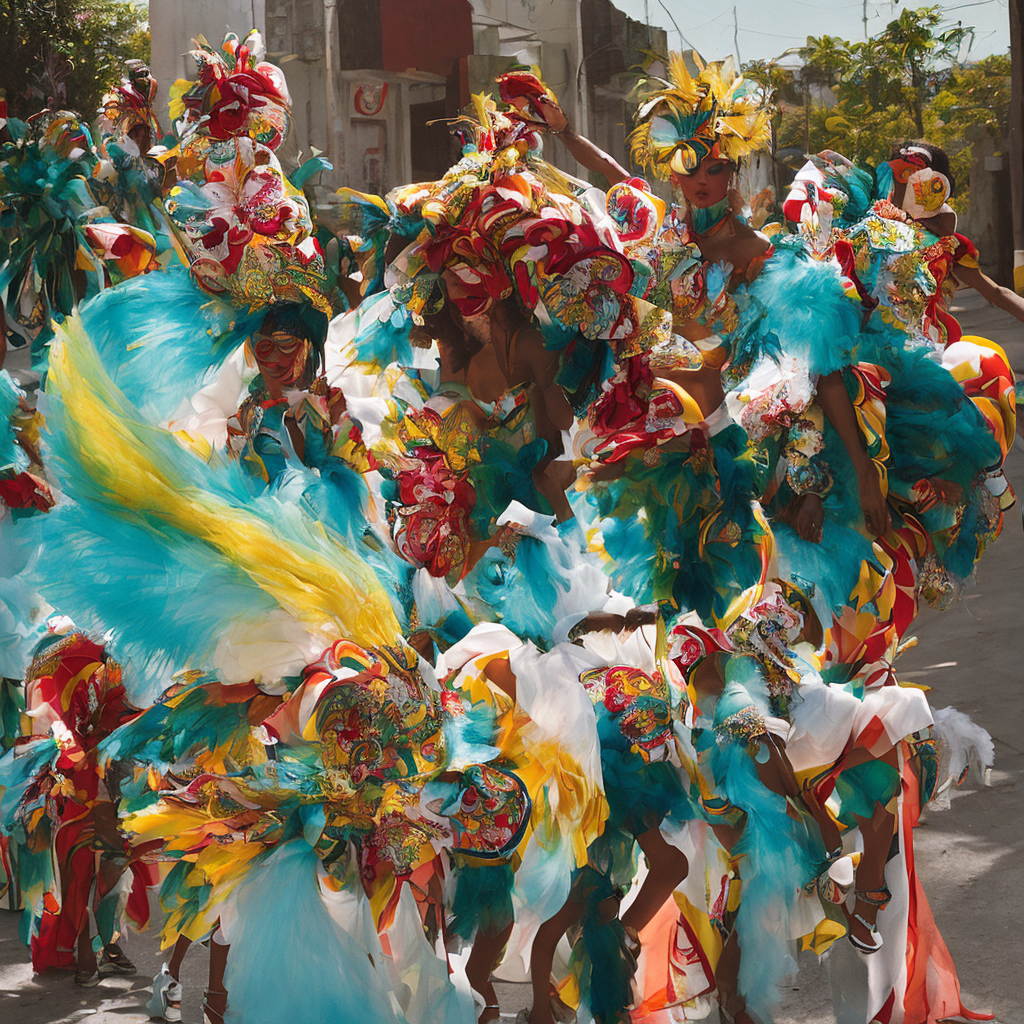
Generation parameters embedded in this image by InvokeAI (PNG metadata text chunk, JSON):
{"app_version":"3.3.0post3","generation_mode":"txt2img","positive_prompt":"style of Miles Aldridge, rio carnival streets of mexico, acrylic, neutral palette","negative_prompt":"Pixelated, colourful\nBlurry\nText\nWatermark\nSignature\nDisproportioned\nOut of frame\nDisfigured\nLow quality\nBad proportions\nMutilated\nPoorly drawn feet\nPoorly drawn face\nMissing hands\nMissing legs\nBlank background\nRender\nMutated hands\nExtra limbs\nLong neck\ngrainy","width":1024,"height":1024,"seed":1967776309,"rand_device":"cpu","cfg_scale":7.5,"steps":50,"scheduler":"dpmpp_2m","clip_skip":0,"model":{"model_name":"Analog-Diffusion","base_model":"sd-1","model_type":"main"},"controlnets":[],"ipAdapters":[],"t2iAdapters":[],"loras":[],"vae":{"model_name":"sd-vae-ft-mse","base_model":"sd-1"}}